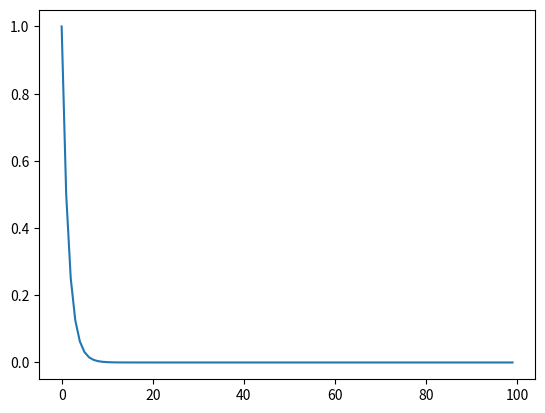

Write Python code to recreate this figure.
# %% 
# plot a figure to show the probability of flipping a coin
import numpy as np
import matplotlib.pyplot as plt

# create an array as the time of flipping a coin
x = np.arange(0, 100, 1)

def prob_fun(n):
    # the probability of flipping a coin
    y = 0.5 ** n
    
    return y

fig, ax = plt.subplots()
ax.plot(x, prob_fun(x))

# %%
